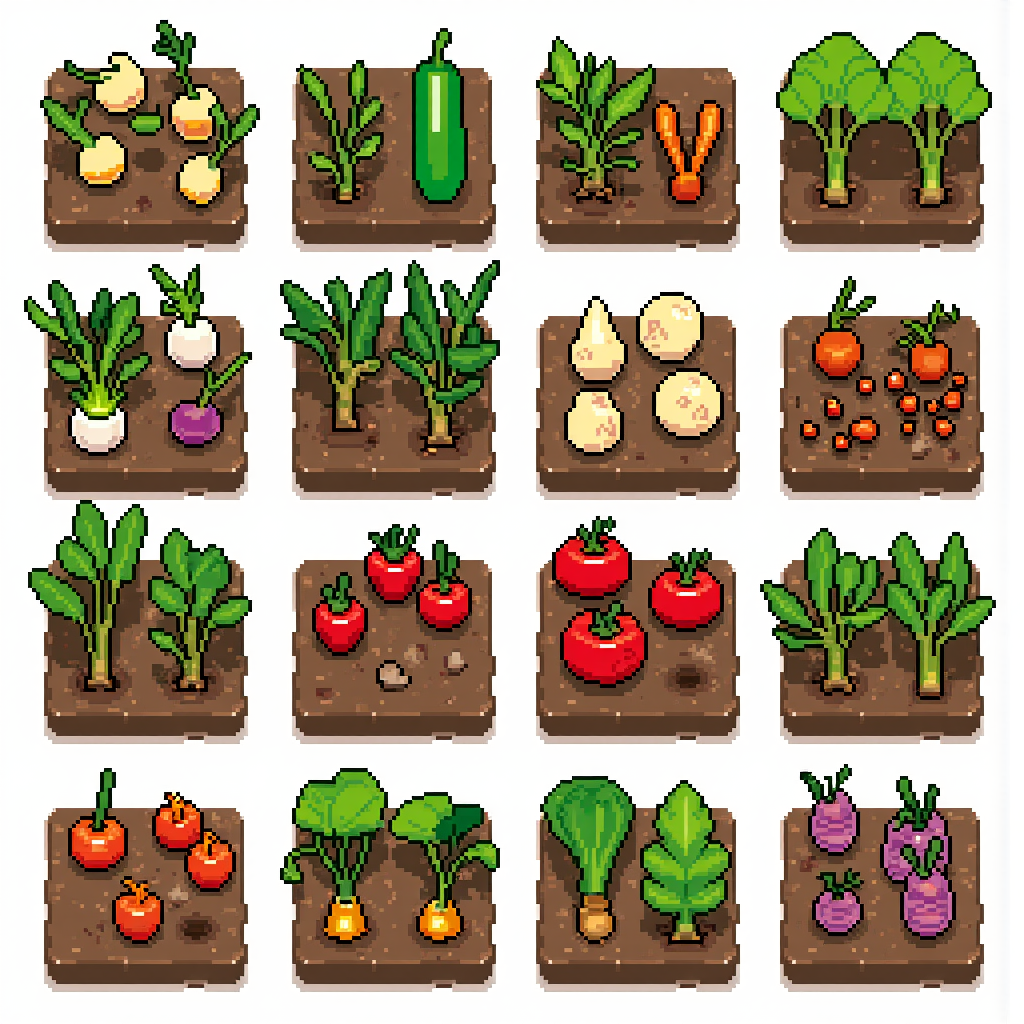
Generation parameters embedded in this image by ComfyUI (PNG 'prompt' text chunk: the API-format workflow graph, JSON):
{"6":{"inputs":{"text":"pixel style game asset, sharp pixel art collection of various 16x16 farm vegetables planted in soil arranged in a grid","clip":["37",1]},"class_type":"CLIPTextEncode","_meta":{"title":"CLIP Text Encode (Positive Prompt)"}},"8":{"inputs":{"samples":["40",0],"vae":["30",2]},"class_type":"VAEDecode","_meta":{"title":"VAE Decode"}},"9":{"inputs":{"filename_prefix":"ComfyUI","images":["8",0]},"class_type":"SaveImage","_meta":{"title":"Save Image"}},"27":{"inputs":{"width":1024,"height":1024,"batch_size":5},"class_type":"EmptySD3LatentImage","_meta":{"title":"EmptySD3LatentImage"}},"30":{"inputs":{"ckpt_name":"flux1-dev-fp8.safetensors"},"class_type":"CheckpointLoaderSimple","_meta":{"title":"Load Checkpoint"}},"33":{"inputs":{"text":"","clip":["30",1]},"class_type":"CLIPTextEncode","_meta":{"title":"CLIP Text Encode (Negative Prompt)"}},"35":{"inputs":{"guidance":3.5,"conditioning":["6",0]},"class_type":"FluxGuidance","_meta":{"title":"FluxGuidance"}},"37":{"inputs":{"lora_name":"hard_edge_pixel_art.safetensors","strength_model":1.0,"strength_clip":1.0,"model":["30",0],"clip":["30",1]},"class_type":"LoraLoader","_meta":{"title":"Load LoRA"}},"39":{"inputs":{"model":["37",0],"conditioning":["35",0]},"class_type":"BasicGuider","_meta":{"title":"BasicGuider"}},"40":{"inputs":{"noise":["43",0],"guider":["39",0],"sampler":["44",0],"sigmas":["42",0],"latent_image":["27",0]},"class_type":"SamplerCustomAdvanced","_meta":{"title":"SamplerCustomAdvanced"}},"41":{"inputs":{"sampler_name":"euler"},"class_type":"KSamplerSelect","_meta":{"title":"KSamplerSelect"}},"42":{"inputs":{"scheduler":"simple","steps":30,"denoise":1.0,"model":["37",0]},"class_type":"BasicScheduler","_meta":{"title":"BasicScheduler"}},"43":{"inputs":{"noise_seed":46},"class_type":"RandomNoise","_meta":{"title":"RandomNoise"}},"44":{"inputs":{"detail_amount":0.2,"start":0.1,"end":0.9,"bias":0.5,"exponent":0.0,"start_offset":0.0,"end_offset":0.0,"fade":0.0,"smooth":false,"cfg_scale_override":0.0,"sampler":["41",0]},"class_type":"DetailDaemonSamplerNode","_meta":{"title":"Detail Daemon Sampler"}}}